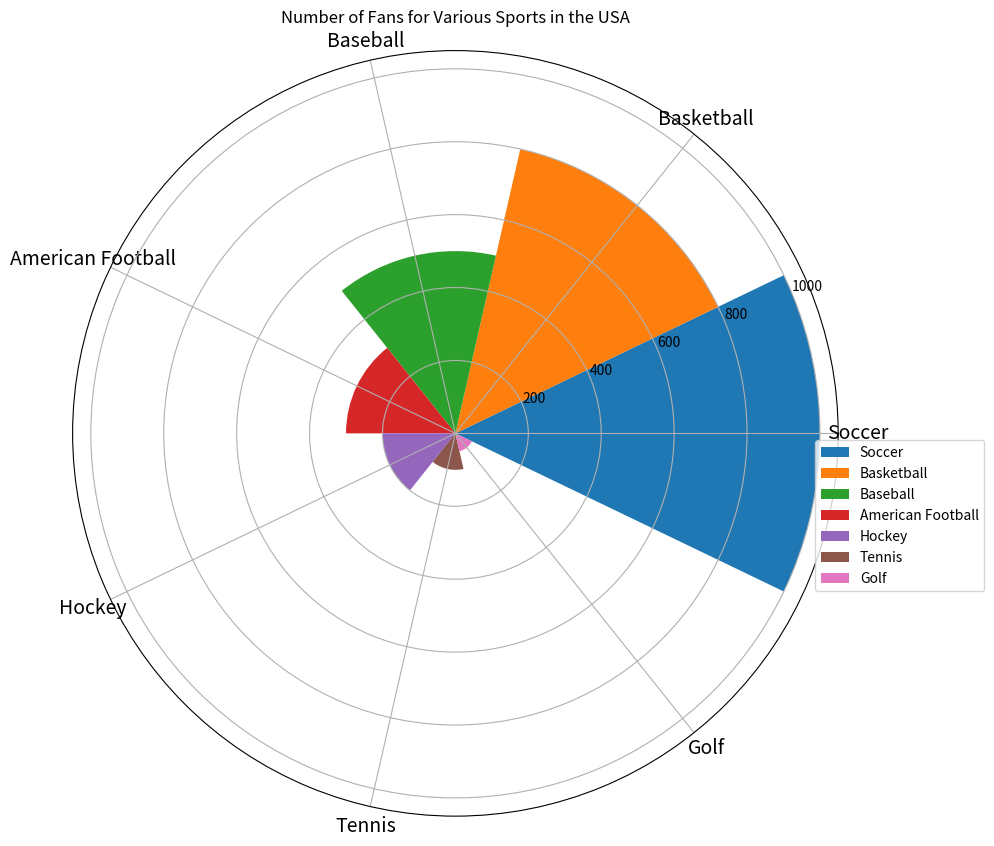

Write Python code to recreate this figure. (Note: this script raises an exception after producing the figure.)

import matplotlib.pyplot as plt
import numpy as np

# Transform data into three variables
data_labels = ['Soccer', 'Basketball', 'Baseball', 'American Football', 'Hockey', 'Tennis', 'Golf']
data = np.array([1000, 800, 500, 300, 200, 100, 50])
line_labels = ['Category', 'Number of Fans']

# Plot the data
num_categories = len(data_labels)
sector_angle = (2 * np.pi) / num_categories

fig = plt.figure(figsize=(10, 10))
ax = fig.add_subplot(111, projection='polar')

# Draw sectors
for i in range(num_categories):
    ax.bar(sector_angle * i, data[i], width=sector_angle, label=data_labels[i])

# Add legend
ax.legend(bbox_to_anchor=(1.2, 0.5), labels=data_labels)

# Set ticks
ax.set_xticks(np.linspace(0, 2 * np.pi, num_categories + 1)[:-1])
ax.set_xticklabels(data_labels, fontsize=14)

# Set title
plt.title('Number of Fans for Various Sports in the USA')

# Set layout
plt.tight_layout()

# Save image
plt.savefig('/cpfs01/user/yanxiangchao/code0/gpt_chart/structchart_simulation/simulated_data_corner_cases/rose/png/20231225-125808_4.png')

# Clear the current image state
plt.clf()
